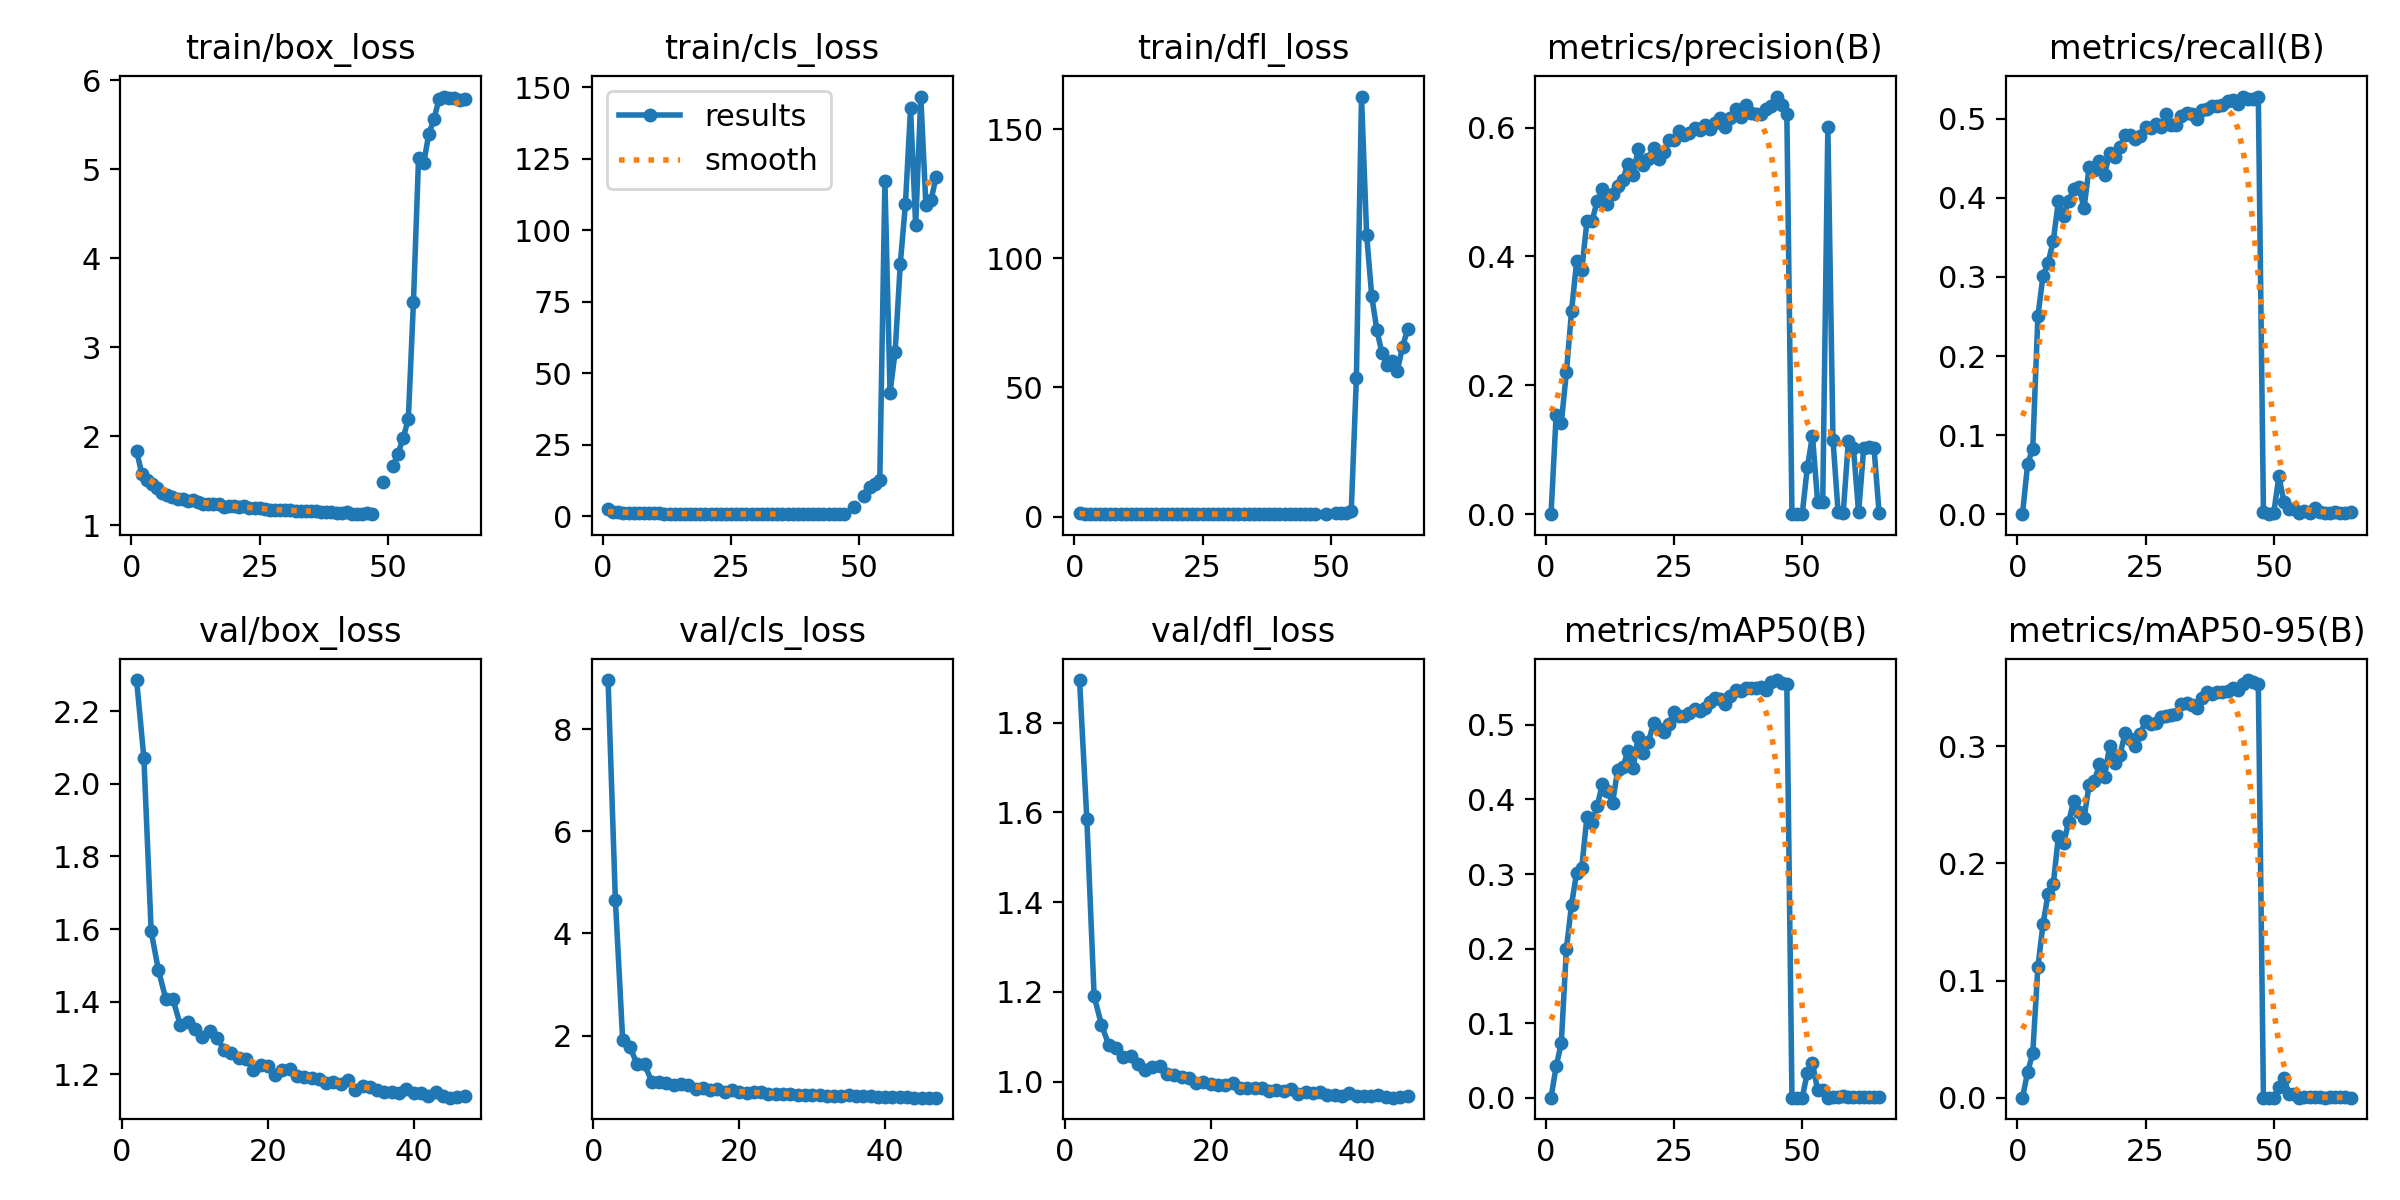

The data file committed next to this chart (first rows):
epoch, time, train/box_loss, train/cls_loss, train/dfl_loss, metrics/precision(B), metrics/recall(B), metrics/mAP50(B), metrics/mAP50-95(B), val/box_loss, val/cls_loss, val/dfl_loss, lr/pg0, lr/pg1, lr/pg2
1, 309.3, 1.833, 2.383, 1.258, 0, 0, 0, 0, nan, nan, nan, 0.07029, 0.003301, 0.003301
2, 633.8, 1.578, 1.471, 1.15, 0.1539, 0.06369, 0.04193, 0.02197, 2.286, 8.967, 1.895, 0.04029, 0.006634, 0.006634
3, 962.3, 1.504, 1.359, 1.121, 0.1413, 0.08277, 0.07298, 0.0379, 2.071, 4.662, 1.585, 0.01029, 0.009965, 0.009965
4, 1272, 1.464, 1.279, 1.094, 0.2204, 0.2503, 0.1997, 0.1114, 1.593, 1.919, 1.19, 0.009994, 0.009994, 0.009994
5, 1582, 1.416, 1.201, 1.078, 0.3148, 0.3014, 0.2589, 0.1481, 1.486, 1.772, 1.127, 0.00999, 0.00999, 0.00999
6, 1864, 1.362, 1.132, 1.06, 0.3928, 0.3181, 0.302, 0.1742, 1.408, 1.437, 1.082, 0.009985, 0.009985, 0.009985
7, 2209, 1.335, 1.078, 1.038, 0.3794, 0.3454, 0.3085, 0.1823, 1.406, 1.436, 1.075, 0.009978, 0.009978, 0.009978
8, 2528, 1.32, 1.055, 1.037, 0.4543, 0.396, 0.3766, 0.2231, 1.335, 1.094, 1.055, 0.00997, 0.00997, 0.00997
9, 2845, 1.295, 1.019, 1.022, 0.4552, 0.3775, 0.369, 0.2172, 1.344, 1.09, 1.057, 0.009961, 0.009961, 0.009961
10, 3163, 1.296, 0.9999, 1.024, 0.4856, 0.3957, 0.3909, 0.2353, 1.324, 1.063, 1.04, 0.009951, 0.009951, 0.009951
11, 3470, 1.276, 0.9927, 1.023, 0.5042, 0.4115, 0.4202, 0.2537, 1.304, 1.03, 1.027, 0.009939, 0.009939, 0.009939
12, 3801, 1.281, 0.967, 1.016, 0.4818, 0.4136, 0.4118, 0.2436, 1.32, 1.059, 1.033, 0.009926, 0.009926, 0.009926
13, 4115, 1.262, 0.9434, 1.005, 0.4964, 0.3869, 0.3951, 0.2385, 1.3, 1.031, 1.036, 0.009912, 0.009912, 0.009912
14, 4418, 1.242, 0.9324, 1, 0.5091, 0.4388, 0.4397, 0.2672, 1.268, 0.961, 1.017, 0.009897, 0.009897, 0.009897
15, 4739, 1.242, 0.9297, 0.9991, 0.5192, 0.4351, 0.4433, 0.27, 1.257, 0.972, 1.014, 0.009881, 0.009881, 0.009881
16, 5056, 1.233, 0.9126, 1.003, 0.5438, 0.4472, 0.4647, 0.2846, 1.244, 0.9356, 1.011, 0.009863, 0.009863, 0.009863
17, 5364, 1.233, 0.909, 0.9964, 0.5271, 0.4294, 0.4417, 0.2737, 1.242, 0.9562, 1.009, 0.009844, 0.009844, 0.009844
18, 5664, 1.207, 0.8828, 0.9938, 0.5664, 0.4571, 0.4843, 0.3007, 1.211, 0.8908, 0.9963, 0.009825, 0.009825, 0.009825
19, 5987, 1.21, 0.8776, 0.9933, 0.5417, 0.4512, 0.4625, 0.2855, 1.225, 0.9228, 1, 0.009803, 0.009803, 0.009803
20, 6311, 1.215, 0.8749, 0.9907, 0.5519, 0.4638, 0.4776, 0.2923, 1.222, 0.8984, 0.9954, 0.009781, 0.009781, 0.009781
21, 6612, 1.201, 0.8564, 0.9898, 0.5682, 0.4794, 0.5022, 0.3111, 1.198, 0.8643, 0.9921, 0.009758, 0.009758, 0.009758
22, 6913, 1.219, 0.8571, 0.9812, 0.552, 0.4798, 0.494, 0.3067, 1.212, 0.8865, 0.9927, 0.009733, 0.009733, 0.009733
23, 7218, 1.189, 0.8576, 0.9848, 0.5614, 0.4745, 0.4907, 0.3001, 1.216, 0.9018, 0.9961, 0.009707, 0.009707, 0.009707
24, 7515, 1.191, 0.855, 0.9832, 0.5813, 0.4781, 0.5008, 0.3103, 1.195, 0.8602, 0.9863, 0.00968, 0.00968, 0.00968
25, 7848, 1.193, 0.8393, 0.981, 0.5807, 0.4892, 0.5174, 0.3219, 1.192, 0.8454, 0.985, 0.009652, 0.009652, 0.009652
26, 8153, 1.177, 0.8263, 0.9767, 0.5954, 0.4878, 0.5116, 0.3195, 1.189, 0.8601, 0.9866, 0.009623, 0.009623, 0.009623
27, 8497, 1.171, 0.8252, 0.9783, 0.5883, 0.4929, 0.5123, 0.3197, 1.188, 0.8495, 0.9849, 0.009593, 0.009593, 0.009593
28, 8779, 1.174, 0.8237, 0.9758, 0.5914, 0.4894, 0.5159, 0.3251, 1.175, 0.8392, 0.9792, 0.009561, 0.009561, 0.009561
29, 9141, 1.173, 0.8201, 0.9754, 0.5996, 0.5055, 0.522, 0.326, 1.179, 0.8321, 0.9819, 0.009529, 0.009529, 0.009529
30, 9425, 1.168, 0.8105, 0.9756, 0.5961, 0.4925, 0.5186, 0.3264, 1.174, 0.828, 0.9796, 0.009495, 0.009495, 0.009495
31, 9728, 1.168, 0.8132, 0.9709, 0.6039, 0.4917, 0.5225, 0.3273, 1.184, 0.8351, 0.9842, 0.00946, 0.00946, 0.00946
32, 10050, 1.162, 0.8032, 0.9737, 0.5984, 0.5033, 0.5307, 0.3362, 1.155, 0.8132, 0.9718, 0.009425, 0.009425, 0.009425
33, 10363, 1.157, 0.7957, 0.9714, 0.6068, 0.5069, 0.5366, 0.3373, 1.168, 0.8142, 0.9779, 0.009388, 0.009388, 0.009388
34, 10710, 1.155, 0.783, 0.9708, 0.6152, 0.5064, 0.5353, 0.3354, 1.166, 0.8152, 0.9757, 0.00935, 0.00935, 0.00935
35, 10995, 1.16, 0.7916, 0.9699, 0.6014, 0.4994, 0.5287, 0.3329, 1.156, 0.8316, 0.9766, 0.009311, 0.009311, 0.009311
36, 11305, 1.156, 0.792, 0.9758, 0.6148, 0.511, 0.5393, 0.3415, 1.151, 0.8207, 0.9698, 0.009271, 0.009271, 0.009271
37, 11604, 1.152, 0.784, 0.9668, 0.6283, 0.5122, 0.5473, 0.3465, 1.152, 0.8074, 0.9706, 0.009229, 0.009229, 0.009229
38, 11895, 1.145, 0.777, 0.9663, 0.6169, 0.5162, 0.546, 0.3449, 1.148, 0.8065, 0.9688, 0.009187, 0.009187, 0.009187
39, 12187, 1.149, 0.7753, 0.9637, 0.6354, 0.5159, 0.5502, 0.3463, 1.158, 0.7956, 0.9748, 0.009144, 0.009144, 0.009144
40, 12498, 1.135, 0.7617, 0.962, 0.6219, 0.5177, 0.5491, 0.3468, 1.149, 0.7933, 0.9689, 0.0091, 0.0091, 0.0091
41, 12839, 1.135, 0.7551, 0.9621, 0.6218, 0.523, 0.5502, 0.3471, 1.148, 0.7928, 0.9679, 0.009055, 0.009055, 0.009055
42, 13140, 1.152, 0.7678, 0.954, 0.6205, 0.5236, 0.5515, 0.3501, 1.141, 0.7921, 0.9672, 0.009008, 0.009008, 0.009008
43, 13477, 1.123, 0.7489, 0.9541, 0.6294, 0.5182, 0.5472, 0.3478, 1.15, 0.791, 0.9706, 0.008961, 0.008961, 0.008961
44, 13775, 1.129, 0.7591, 0.9569, 0.6332, 0.5281, 0.5577, 0.3533, 1.14, 0.7836, 0.9657, 0.008913, 0.008913, 0.008913
45, 14140, 1.124, 0.7476, 0.9623, 0.6482, 0.5248, 0.5602, 0.3566, 1.135, 0.7844, 0.9642, 0.008864, 0.008864, 0.008864
46, 14469, 1.132, 0.7546, 0.9605, 0.6357, 0.5247, 0.5568, 0.3554, 1.137, 0.7821, 0.9646, 0.008814, 0.008814, 0.008814
47, 14775, 1.123, 0.7401, 0.9558, 0.6207, 0.5272, 0.5543, 0.3531, 1.14, 0.7828, 0.967, 0.008763, 0.008763, 0.008763
48, 15076, nan, nan, nan, 0.00015, 0.00286, 9e-05, 3e-05, nan, nan, nan, 0.008711, 0.008711, 0.008711
49, 15365, 1.486, 3.14, 1.085, 6e-05, 0.00053, 3e-05, 1e-05, nan, nan, nan, 0.008658, 0.008658, 0.008658
50, 15708, nan, nan, nan, 6e-05, 0.00098, 3e-05, 1e-05, nan, nan, nan, 0.008605, 0.008605, 0.008605
51, 16019, 1.663, 7.021, 1.23, 0.0728, 0.04771, 0.03342, 0.0093, nan, nan, nan, 0.00855, 0.00855, 0.00855
52, 16322, 1.804, 10.1, 1.398, 0.122, 0.01561, 0.04644, 0.01679, nan, nan, nan, 0.008495, 0.008495, 0.008495
53, 16643, 1.978, 11.2, 1.559, 0.01948, 0.00592, 0.01011, 0.00297, nan, nan, nan, 0.008439, 0.008439, 0.008439
54, 16945, 2.189, 12.58, 2.134, 0.01948, 0.00592, 0.01011, 0.00297, nan, nan, nan, 0.008381, 0.008381, 0.008381
55, 17247, 3.502, 117.3, 53.61, 0.6004, 0.00107, 0.0001, 2e-05, nan, nan, nan, 0.008323, 0.008323, 0.008323
56, 17545, 5.125, 43.2, 162.6, 0.115, 0.00382, 0.00117, 0.00032, nan, nan, nan, 0.008265, 0.008265, 0.008265
57, 17860, 5.064, 57.61, 109.1, 0.00341, 0.002, 0.00072, 0.00019, nan, nan, nan, 0.008205, 0.008205, 0.008205
58, 18163, 5.394, 88.27, 85.26, 0.00215, 0.00781, 0.00167, 0.00037, nan, nan, nan, 0.008145, 0.008145, 0.008145
59, 18489, 5.56, 109.1, 72.18, 0.1139, 0.00272, 0.00085, 0.00024, nan, nan, nan, 0.008084, 0.008084, 0.008084
60, 18774, 5.784, 142.6, 63.17, 0.1023, 0.00177, 0.00027, 0.0001, nan, nan, nan, 0.008022, 0.008022, 0.008022
... 5 more rows
